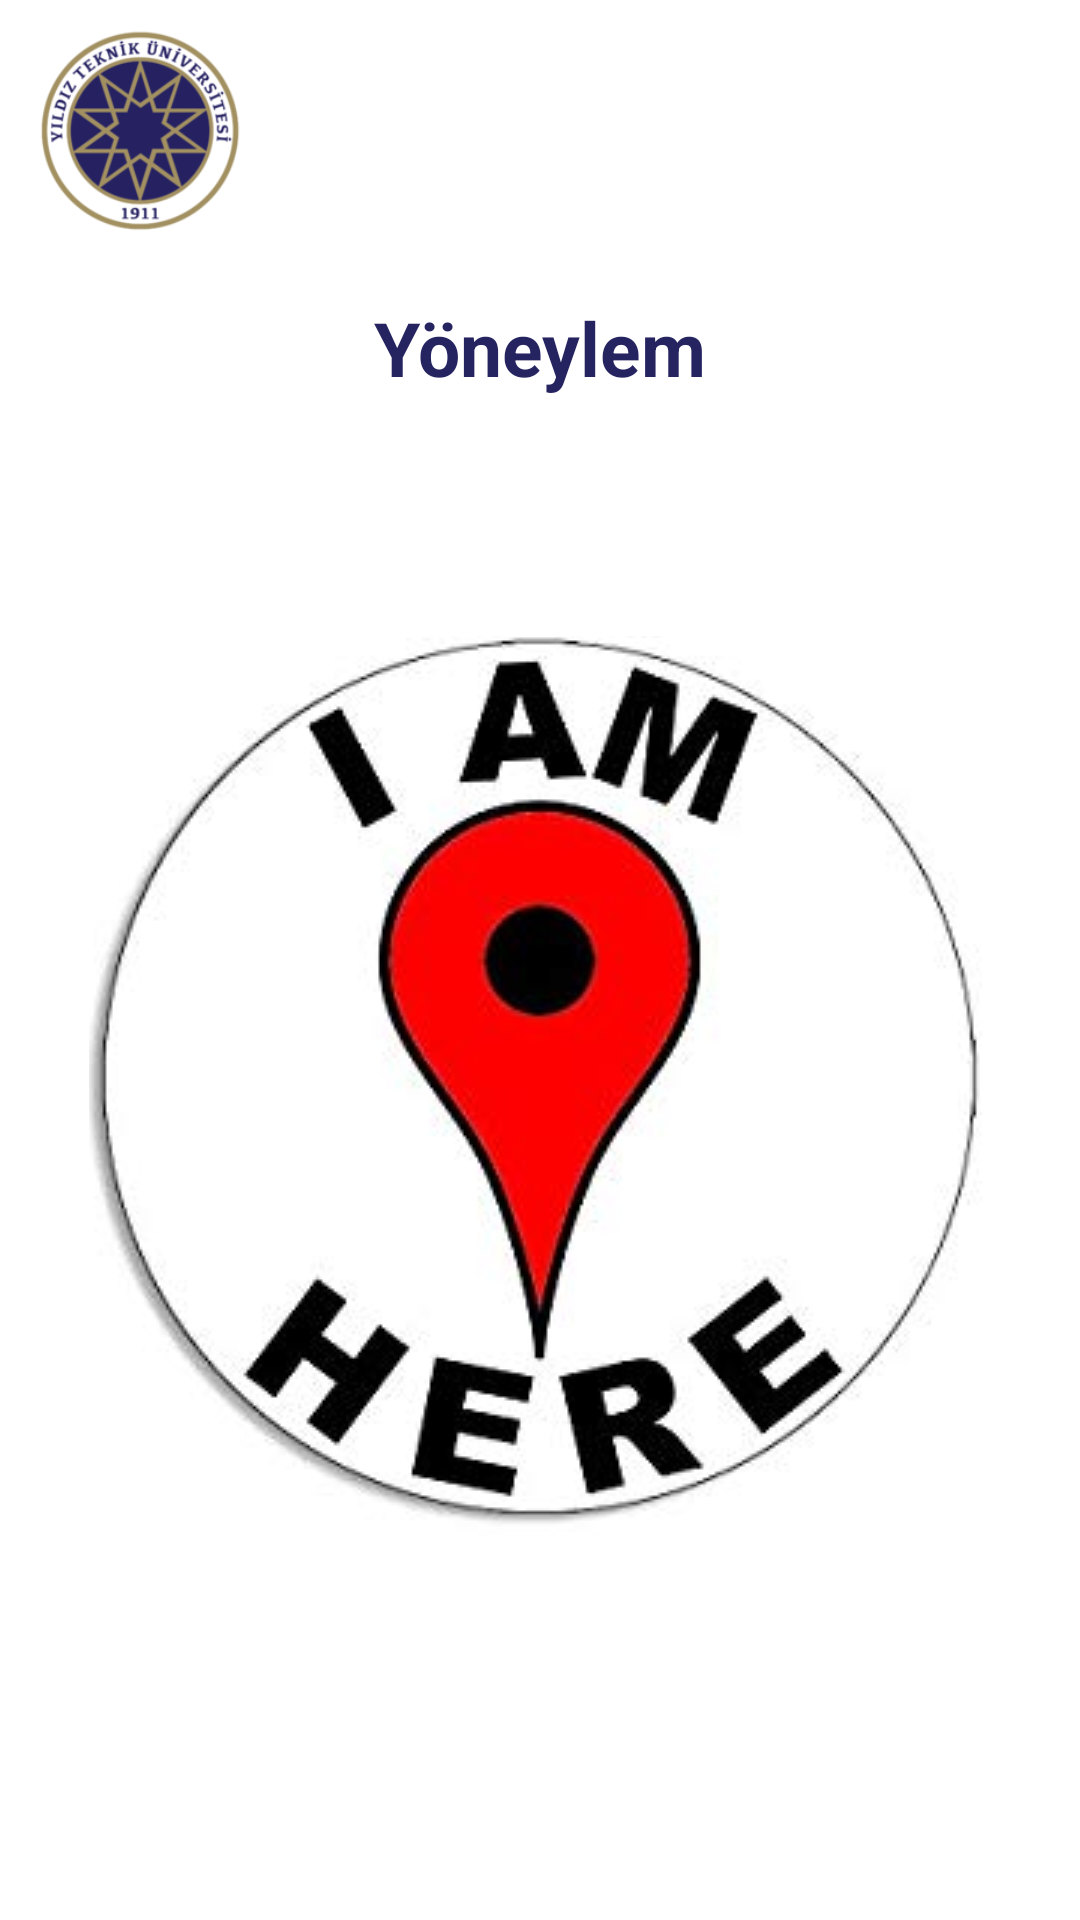

Write the Android layout XML for this screen, with the resource values it uses.
<!-- AndroidManifest.xml: application theme AppTheme -->
<!-- res/layout/fragment_connection.xml -->
<?xml version="1.0" encoding="utf-8"?>
<androidx.constraintlayout.widget.ConstraintLayout
        xmlns:android="http://schemas.android.com/apk/res/android"
        xmlns:app="http://schemas.android.com/apk/res-auto"
        xmlns:tools="http://schemas.android.com/tools"
             android:layout_width="match_parent"
             android:layout_height="match_parent"
        android:background="@color/white"
             tools:context=".fragment.ConnectionFragment">

    <ImageView
            android:src="@drawable/ytulogo"
            android:layout_width="93dp"
            android:layout_height="91dp"
            app:layout_constraintTop_toTopOf="parent"
            app:layout_constraintStart_toStartOf="parent"
            app:layout_constraintEnd_toEndOf="parent"
            app:layout_constraintHorizontal_bias="0.0"
            android:id="@+id/imageView3"/>


    <ImageButton
            android:src="@drawable/imhere"
            android:layout_width="300dp"
            android:layout_height="300dp"
            android:id="@+id/btn_imhere"
            android:layout_marginBottom="8dp"
            app:layout_constraintBottom_toBottomOf="parent"
            app:layout_constraintStart_toStartOf="parent"
            android:layout_marginLeft="8dp"
            android:layout_marginStart="8dp"
            app:layout_constraintEnd_toEndOf="parent"
            android:layout_marginEnd="8dp"
            android:layout_marginRight="8dp" android:layout_marginTop="8dp"
            app:layout_constraintTop_toBottomOf="@+id/textView" app:layout_constraintHorizontal_bias="0.494"
            app:layout_constraintVertical_bias="0.372"/>


    <TextView
            android:text="Yöneylem"
            android:layout_width="wrap_content"
            android:layout_height="wrap_content"
            android:layout_marginTop="8dp"
            app:layout_constraintTop_toBottomOf="@+id/imageView3"
            android:textColor="@color/ytudarkblue"
            android:textStyle="bold"
            android:textSize="25dp"
            app:layout_constraintStart_toStartOf="parent"
            android:layout_marginLeft="8dp"
            android:layout_marginStart="8dp"
            app:layout_constraintEnd_toEndOf="parent"
            android:layout_marginEnd="8dp"
            android:layout_marginRight="8dp"
            android:id="@+id/textView"/>

</androidx.constraintlayout.widget.ConstraintLayout>
<!-- resources referenced by this layout -->
<resources>
  <color name="white">#FFFFFF</color>
  <color name="ytudarkblue">#262460</color>
  <!-- drawable imhere: jpg bitmap (drawable, 14799 bytes) -->
  <!-- drawable ytulogo: png bitmap (drawable, 32283 bytes) -->
  <style name="AppTheme" parent="Theme.AppCompat.Light.NoActionBar">
          <item name="colorPrimary">@color/colorPrimary</item>
          <item name="colorPrimaryDark">@color/ytudarkblue</item>
          <item name="colorAccent">@color/ytugold</item>
      </style>
  <color name="colorPrimary">#008577</color>
  <color name="ytugold">#A29063</color>
</resources>
